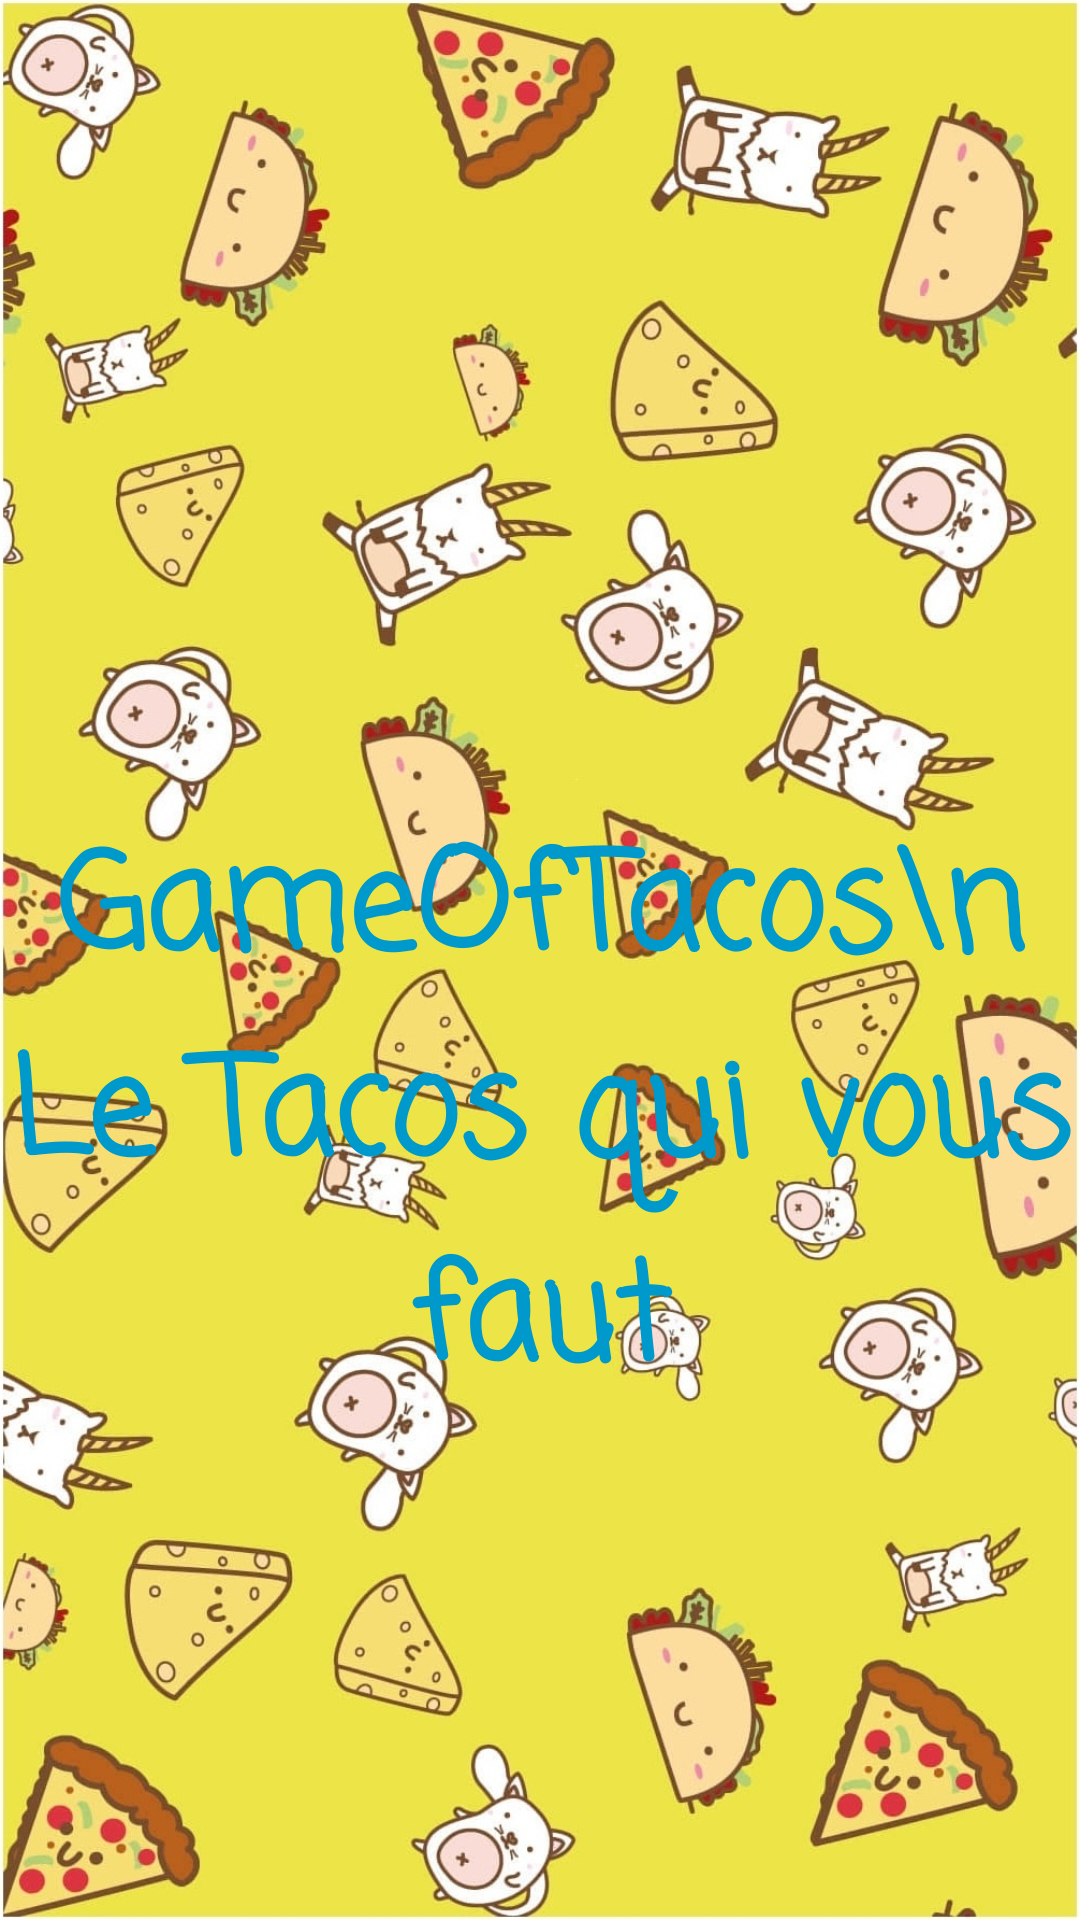

This screen was rendered from an Android layout file. Write that file and the resources it references.
<!-- AndroidManifest.xml: application theme AppTheme -->
<!-- res/layout/activity_splash_screen.xml -->
<?xml version="1.0" encoding="utf-8"?>
<RelativeLayout xmlns:android="http://schemas.android.com/apk/res/android"

    xmlns:app="http://schemas.android.com/apk/res-auto"
    xmlns:tools="http://schemas.android.com/tools"
    android:layout_width="match_parent"
    android:layout_height="match_parent"
    tools:context=".SplashScreen"
    android:background="@drawable/image_background">

    <TextView
        android:id="@+id/splash_title"
        android:layout_width="match_parent"
        android:layout_height="wrap_content"
        android:layout_marginTop="270dp"
        android:text="GameOfTacos\n Le Tacos qui vous faut"
        android:textAlignment="center"
        android:textSize="45dp"
        android:textStyle="bold"
        android:fontFamily="casual"
        android:textColor="@android:color/holo_blue_dark"/>









</RelativeLayout >
<!-- resources referenced by this layout -->
<resources>
  <!-- drawable image_background: jpg bitmap (drawable, 386512 bytes) -->
  <!-- drawable streetwear: png bitmap (drawable, 216503 bytes) -->
  <style name="AppTheme" parent="Theme.AppCompat.Light.DarkActionBar">
          
          <item name="colorPrimary">@color/purple</item>
          <item name="colorPrimaryDark">@color/purple</item>
          
          <item name="colorAccent">@color/colorAccent</item>
      </style>
  <color name="purple">#6F099E</color>
  <color name="colorAccent">#D81B60</color>
</resources>
